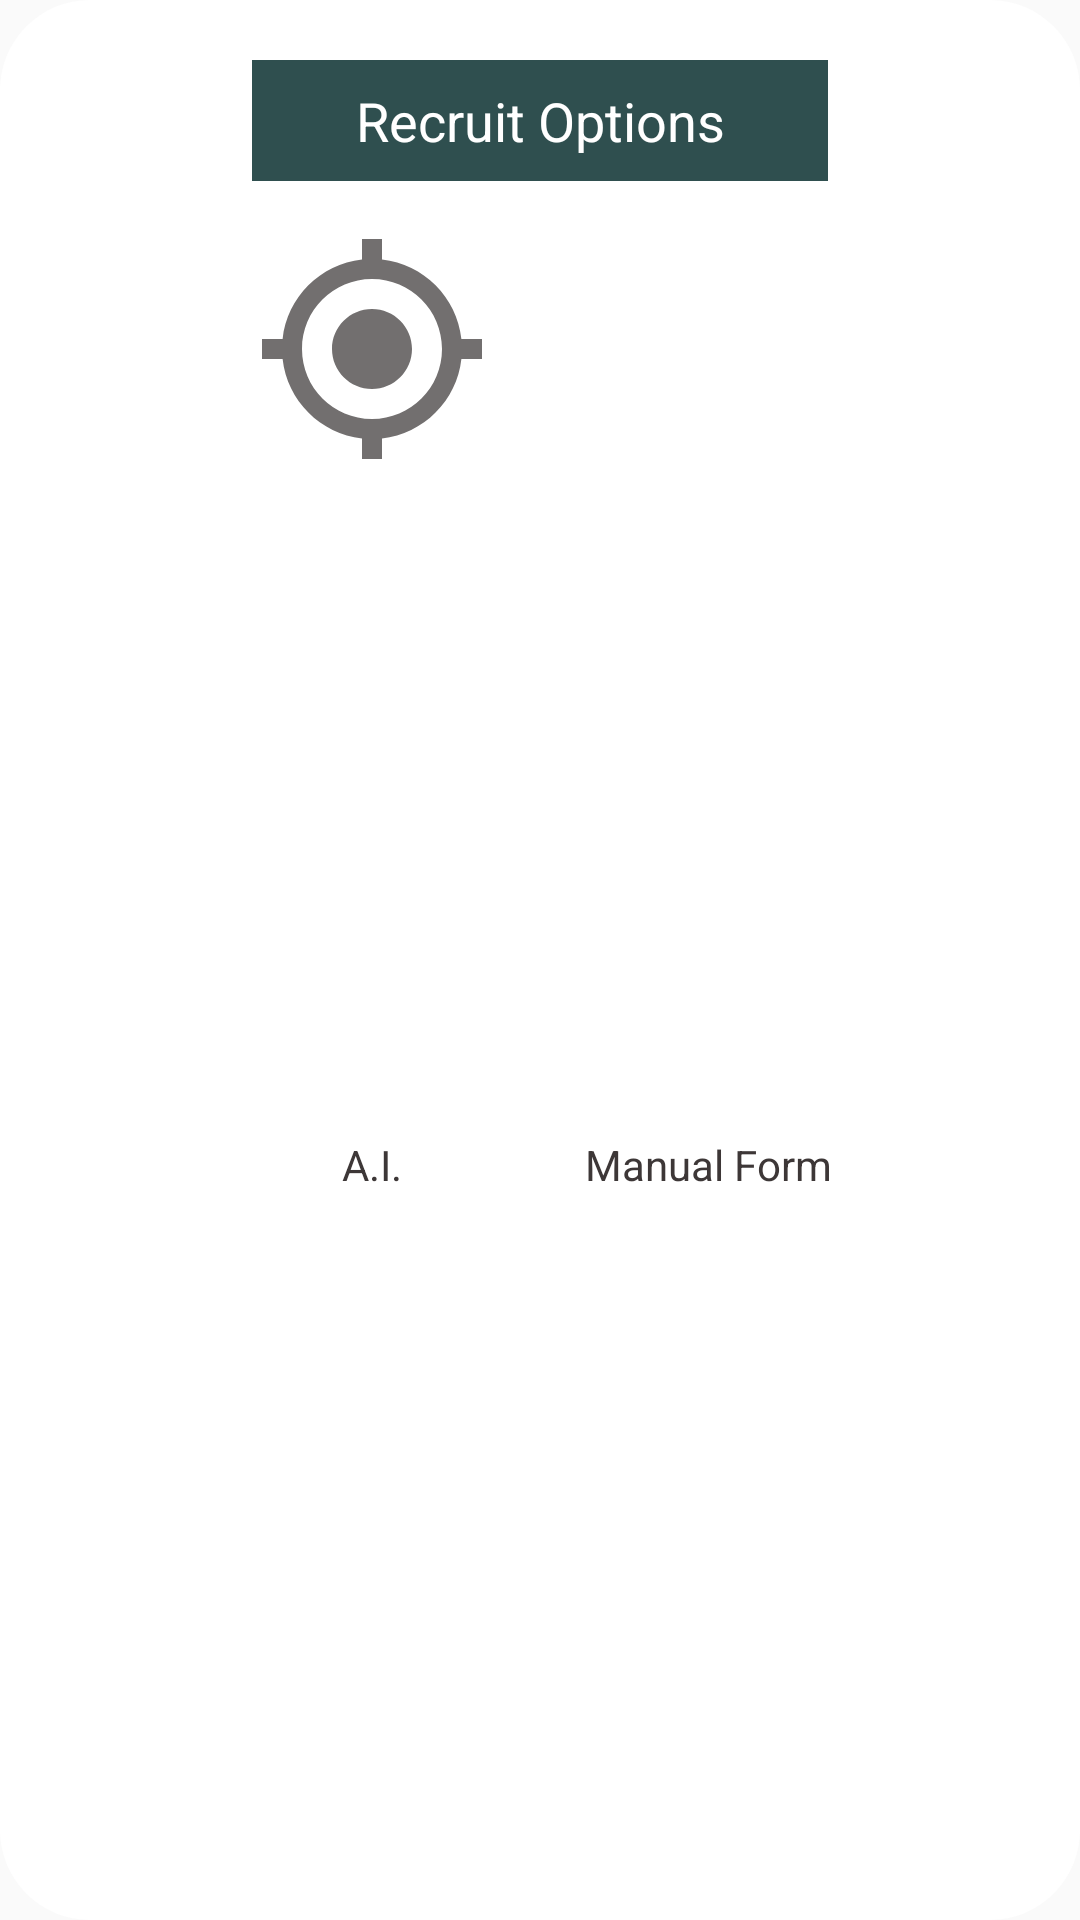

This screen was rendered from an Android layout file. Write that file and the resources it references.
<!-- AndroidManifest.xml: application theme AppTheme -->
<!-- res/layout/home_custom_dialog.xml -->
<?xml version="1.0" encoding="utf-8"?>
        <androidx.constraintlayout.widget.ConstraintLayout
            xmlns:android="http://schemas.android.com/apk/res/android"
            xmlns:app="http://schemas.android.com/apk/res-auto"
            android:layout_width="wrap_content"
            android:layout_height="wrap_content"
    android:padding="20dp"
    android:background="@drawable/background_extracted_text">

    <TextView
        android:id="@+id/textViewTitleHomeCustomDialog"
        android:layout_width="192dp"
        android:layout_height="wrap_content"
        android:background="@color/darkSlateGrey"
        android:gravity="center"
        android:padding="8dp"
        android:text="@string/recruit_option"
        android:textColor="@color/white"
        android:textSize="18sp"
        app:layout_constraintEnd_toEndOf="parent"
        app:layout_constraintStart_toStartOf="parent"
        app:layout_constraintTop_toTopOf="parent" />

    <Button
        android:id="@+id/buttonHomeCustomDialogAI"
        android:layout_width="80dp"
        android:layout_height="80dp"
        android:layout_marginTop="16dp"
        android:background="@drawable/ai_logo"
        android:drawableTint="@color/colorPrimaryDark"
        android:gravity="center"
        app:layout_constraintStart_toStartOf="@+id/textViewTitleHomeCustomDialog"
        app:layout_constraintTop_toBottomOf="@+id/textViewTitleHomeCustomDialog" />

    <TextView
        android:id="@+id/textViewHomeCustomDialogAI"
        android:layout_width="80dp"
        android:layout_height="wrap_content"
        android:text="@string/ai_recruit"
        android:textAlignment="center"
        android:textColor="@color/colorPrimaryDark"
        app:layout_constraintBottom_toBottomOf="parent"
        app:layout_constraintEnd_toEndOf="@+id/buttonHomeCustomDialogAI"
        app:layout_constraintStart_toStartOf="@+id/buttonHomeCustomDialogAI"
        app:layout_constraintTop_toBottomOf="@+id/buttonHomeCustomDialogAI" />

    <Button
        android:id="@+id/buttonHomeCustomDialogManual"
        android:layout_width="80dp"
        android:layout_height="80dp"
        android:layout_below="@+id/buttonHomeCustomDialogAI"
        android:layout_marginStart="32dp"
        android:background="@drawable/manual_form"
        android:backgroundTint="@color/darkSlateGrey"
        app:layout_constraintBottom_toBottomOf="@+id/buttonHomeCustomDialogAI"
        app:layout_constraintEnd_toEndOf="@+id/textViewTitleHomeCustomDialog"
        app:layout_constraintStart_toEndOf="@+id/buttonHomeCustomDialogAI"
        app:layout_constraintTop_toTopOf="@+id/buttonHomeCustomDialogAI" />

    <TextView
        android:id="@+id/textView7"
        android:layout_width="wrap_content"
        android:layout_height="wrap_content"
        android:text="@string/manual"
        android:textAlignment="center"
        android:textColor="@color/colorPrimaryDark"
        app:layout_constraintBottom_toBottomOf="@+id/textViewHomeCustomDialogAI"
        app:layout_constraintEnd_toEndOf="@+id/buttonHomeCustomDialogManual"
        app:layout_constraintStart_toStartOf="@+id/buttonHomeCustomDialogManual"
        app:layout_constraintTop_toTopOf="@+id/textViewHomeCustomDialogAI" />


        </androidx.constraintlayout.widget.ConstraintLayout>
<!-- resources referenced by this layout -->
<resources>
  <color name="colorPrimaryDark">#3D3737</color>
  <color name="darkSlateGrey">#2F4F4F</color>
  <color name="white">#FFFFFF</color>
  <!-- drawable ai_logo (drawable) -->
  <vector android:height="24dp" android:tint="#726F6F"
      android:viewportHeight="24.0" android:viewportWidth="24.0"
      android:width="24dp" xmlns:android="http://schemas.android.com/apk/res/android">
      <path android:fillColor="#FF000000" android:pathData="M12,8c-2.21,0 -4,1.79 -4,4s1.79,4 4,4 4,-1.79 4,-4 -1.79,-4 -4,-4zM20.94,11c-0.46,-4.17 -3.77,-7.48 -7.94,-7.94L13,1h-2v2.06C6.83,3.52 3.52,6.83 3.06,11L1,11v2h2.06c0.46,4.17 3.77,7.48 7.94,7.94L11,23h2v-2.06c4.17,-0.46 7.48,-3.77 7.94,-7.94L23,13v-2h-2.06zM12,19c-3.87,0 -7,-3.13 -7,-7s3.13,-7 7,-7 7,3.13 7,7 -3.13,7 -7,7z"/>
  </vector>
  <!-- drawable background_extracted_text (drawable) -->
  <?xml version="1.0" encoding="utf-8"?>
  <shape xmlns:android="http://schemas.android.com/apk/res/android">
      <solid android:color="@color/white"
          android:elevation="20dp"/>
  
      <stroke android:width="0dp"
          android:color="#000" />
  
      <corners
          android:bottomLeftRadius="30dp"
          android:bottomRightRadius="30dp"
          android:topLeftRadius="30dp"
          android:topRightRadius="30dp"/>
  </shape>
  <string name="ai_recruit">A.I.</string>
  <string name="manual">Manual Form</string>
  <string name="recruit_option">Recruit Options</string>
  <style name="AppTheme" parent="Theme.AppCompat.Light.NoActionBar">
          
          <item name="colorPrimary">@color/colorPrimary</item>
          <item name="colorPrimaryDark">@color/colorPrimaryDark</item>
          <item name="colorAccent">@color/colorAccent</item>
          <item name="android:windowContentTransitions">true</item>
          <item name="fontFamily">@font/comfortaa_light</item>
      </style>
  <color name="colorPrimary">#1399C6</color>
  <color name="colorAccent">#1399C6</color>
</resources>
